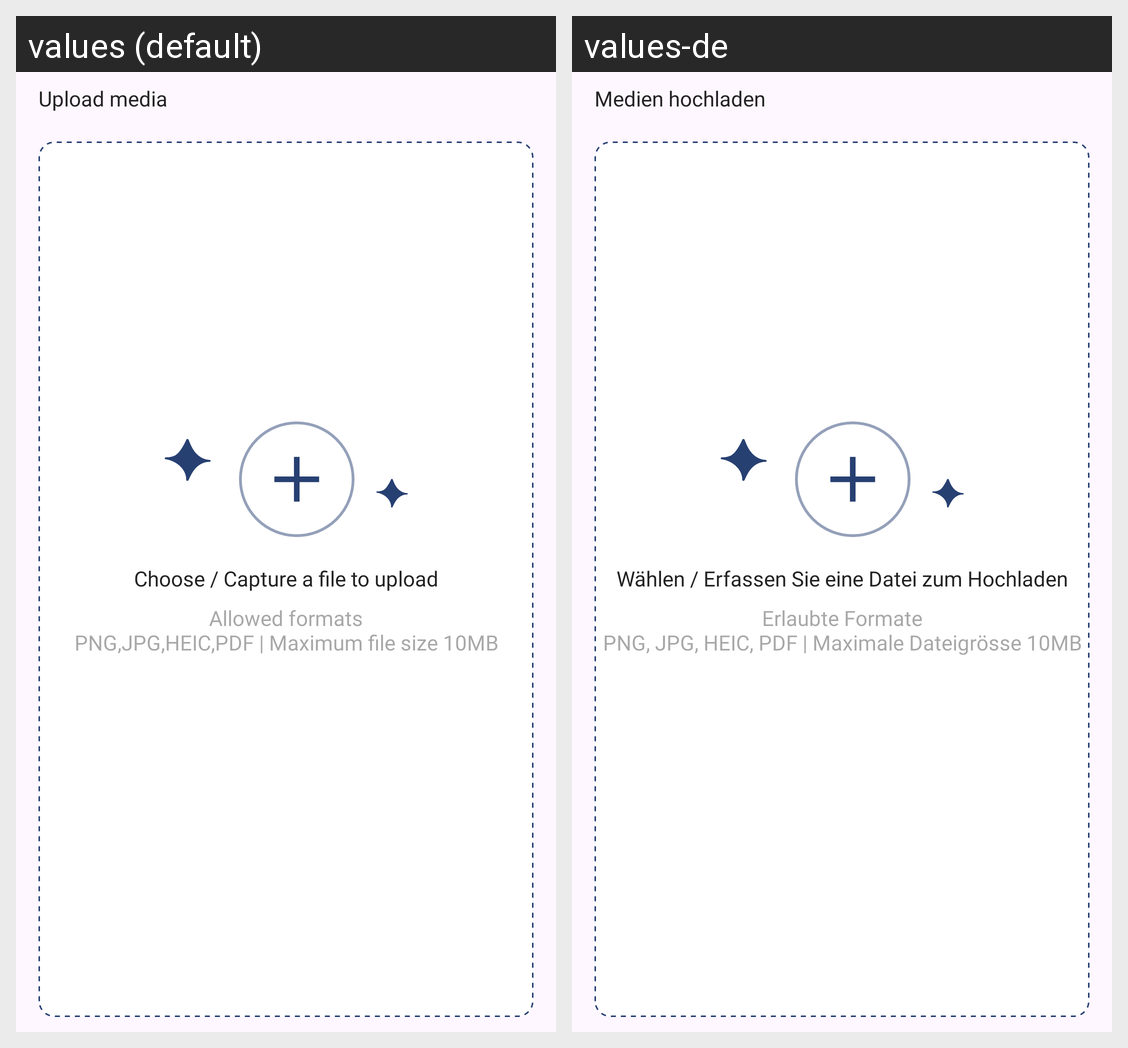

For this localized Android screen grid, give each drawn string resource with its value in every locale shown.
Android screen res/layout/fragment_upload_invoice_step_one.xml rendered under 2 locales, left to right: values (default), values-de. Device: Nexus 5 (rendered at 1080×1920; each locale shown at half size, 540×960, under a caption strip naming it); theme Theme.Mobility.
Strings drawn on this screen, with the default value and each locale's value (text and hints the layout hard-codes, and strings that could not be matched under every locale, appear in the picture but are not listed):

upload_media
  values: Upload media
  values-de: Medien hochladen

choose_capture_a_file_to_upload
  values: Choose / Capture a file to upload
  values-de: Wählen / Erfassen Sie eine Datei zum Hochladen

allowed_formats_npng_jpg_heic_pdf_maximum_files_size_5mb
  values: Allowed formats
      PNG,JPG,HEIC,PDF | Maximum file size 10MB
  values-de: Erlaubte Formate
      PNG, JPG, HEIC, PDF | Maximale Dateigrösse 10MB
